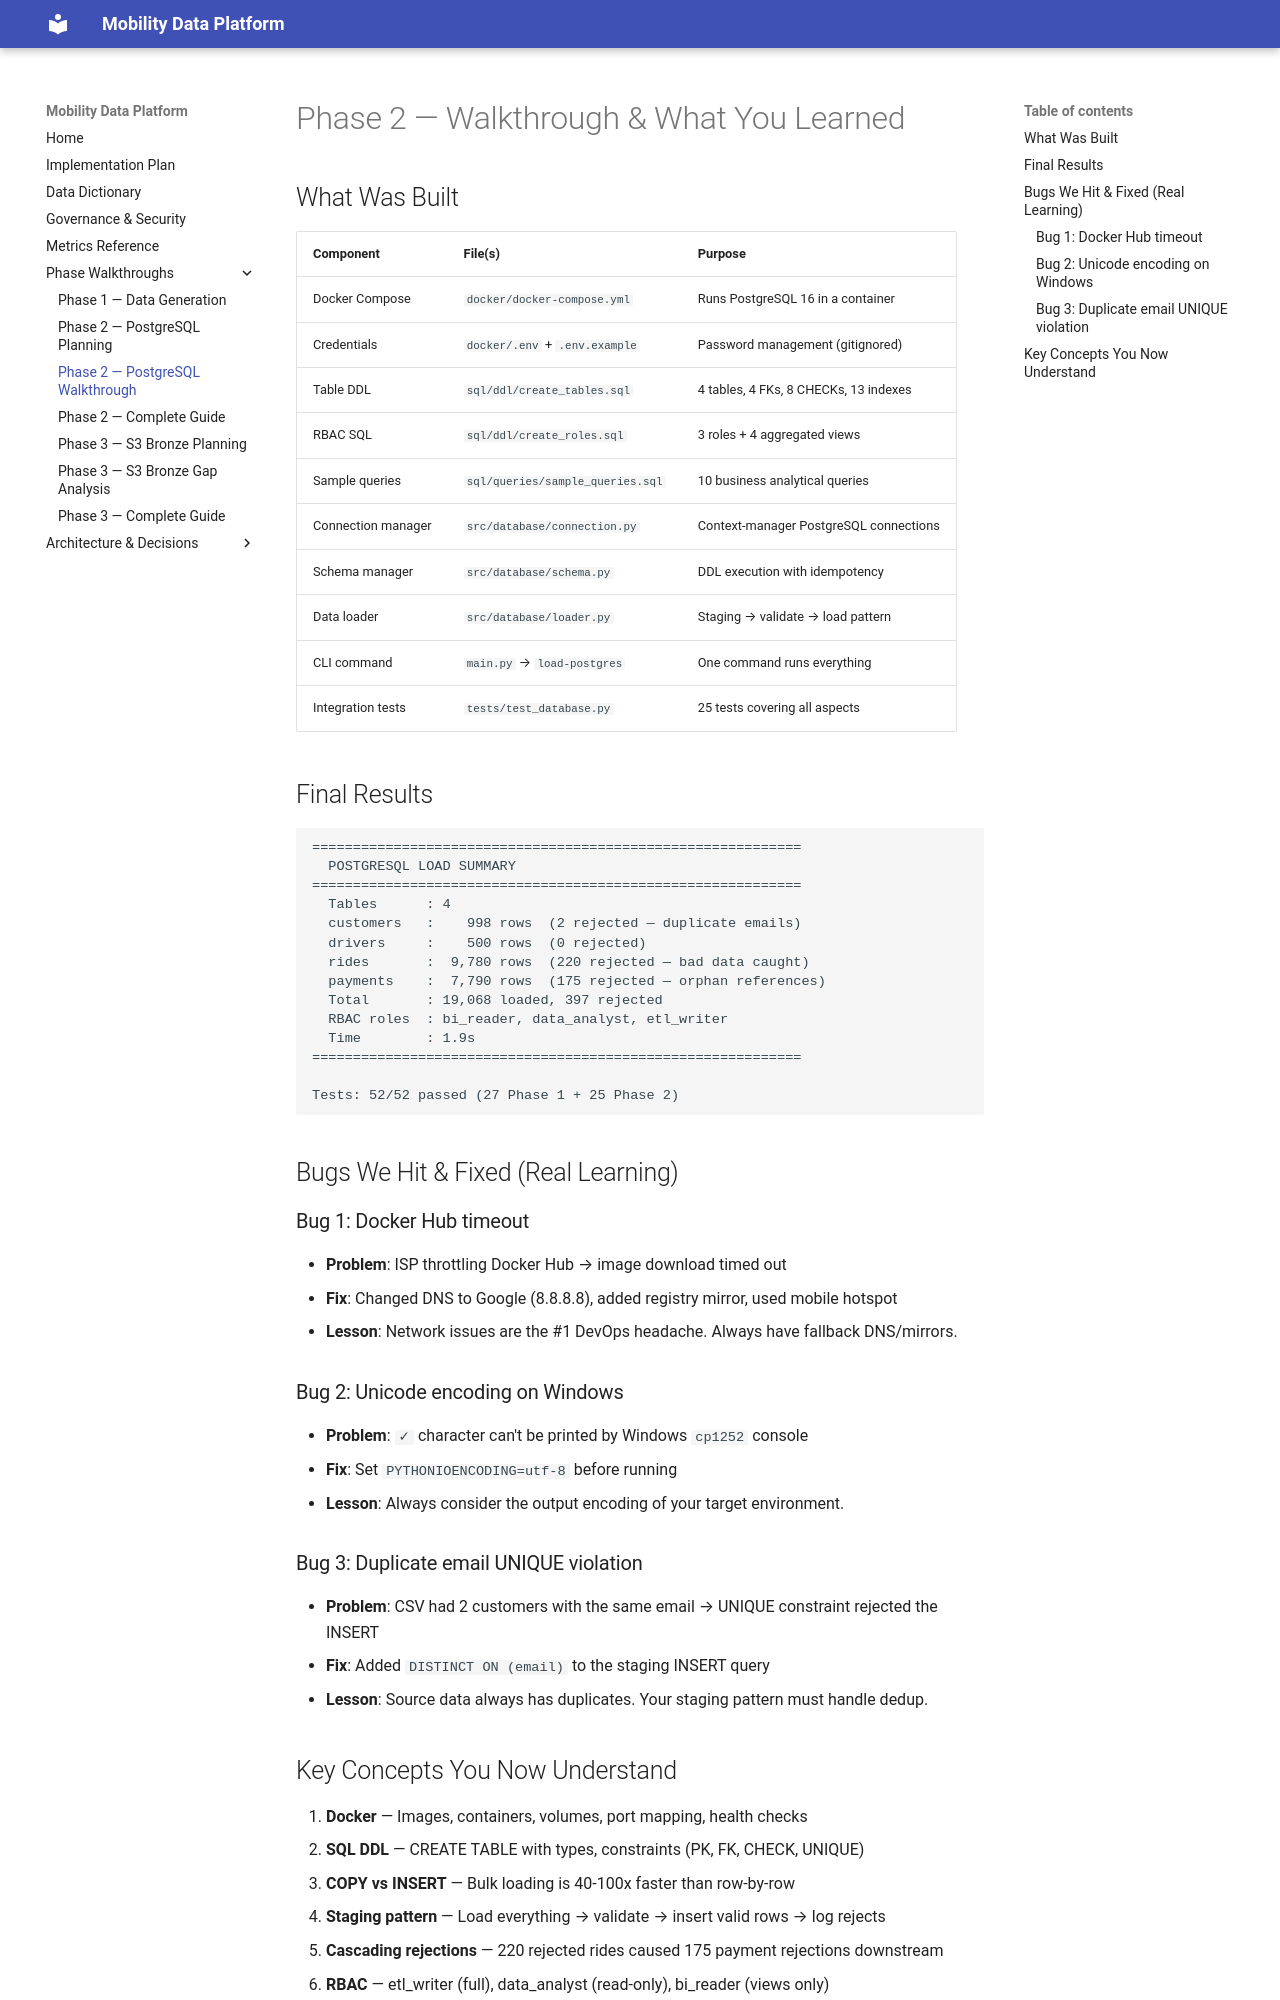

repository: RaviShinde19/mobility-data-platform · page: phase2_walkthrough/index.html · generator: mkdocs

# Phase 2 — Walkthrough & What You Learned

## What Was Built

| Component | File(s) | Purpose |
|-----------|---------|---------|
| Docker Compose | `docker/docker-compose.yml` | Runs PostgreSQL 16 in a container |
| Credentials | `docker/.env` + `.env.example` | Password management (gitignored) |
| Table DDL | `sql/ddl/create_tables.sql` | 4 tables, 4 FKs, 8 CHECKs, 13 indexes |
| RBAC SQL | `sql/ddl/create_roles.sql` | 3 roles + 4 aggregated views |
| Sample queries | `sql/queries/sample_queries.sql` | 10 business analytical queries |
| Connection manager | `src/database/connection.py` | Context-manager PostgreSQL connections |
| Schema manager | `src/database/schema.py` | DDL execution with idempotency |
| Data loader | `src/database/loader.py` | Staging → validate → load pattern |
| CLI command | `main.py` → `load-postgres` | One command runs everything |
| Integration tests | `tests/test_database.py` | 25 tests covering all aspects |

## Final Results

```
============================================================
  POSTGRESQL LOAD SUMMARY
============================================================
  Tables      : 4
  customers   :    998 rows  (2 rejected — duplicate emails)
  drivers     :    500 rows  (0 rejected)
  rides       :  9,780 rows  (220 rejected — bad data caught)
  payments    :  7,790 rows  (175 rejected — orphan references)
  Total       : 19,068 loaded, 397 rejected
  RBAC roles  : bi_reader, data_analyst, etl_writer
  Time        : 1.9s
============================================================

Tests: 52/52 passed (27 Phase 1 + 25 Phase 2)
```

## Bugs We Hit & Fixed (Real Learning)

### Bug 1: Docker Hub timeout
- **Problem**: ISP throttling Docker Hub → image download timed out
- **Fix**: Changed DNS to Google (8.8.8.8), added registry mirror, used mobile hotspot
- **Lesson**: Network issues are the #1 DevOps headache. Always have fallback DNS/mirrors.

### Bug 2: Unicode encoding on Windows
- **Problem**: `✓` character can't be printed by Windows `cp1252` console
- **Fix**: Set `PYTHONIOENCODING=utf-8` before running
- **Lesson**: Always consider the output encoding of your target environment.

### Bug 3: Duplicate email UNIQUE violation
- **Problem**: CSV had 2 customers with the same email → UNIQUE constraint rejected the INSERT
- **Fix**: Added `DISTINCT ON (email)` to the staging INSERT query
- **Lesson**: Source data always has duplicates. Your staging pattern must handle dedup.
